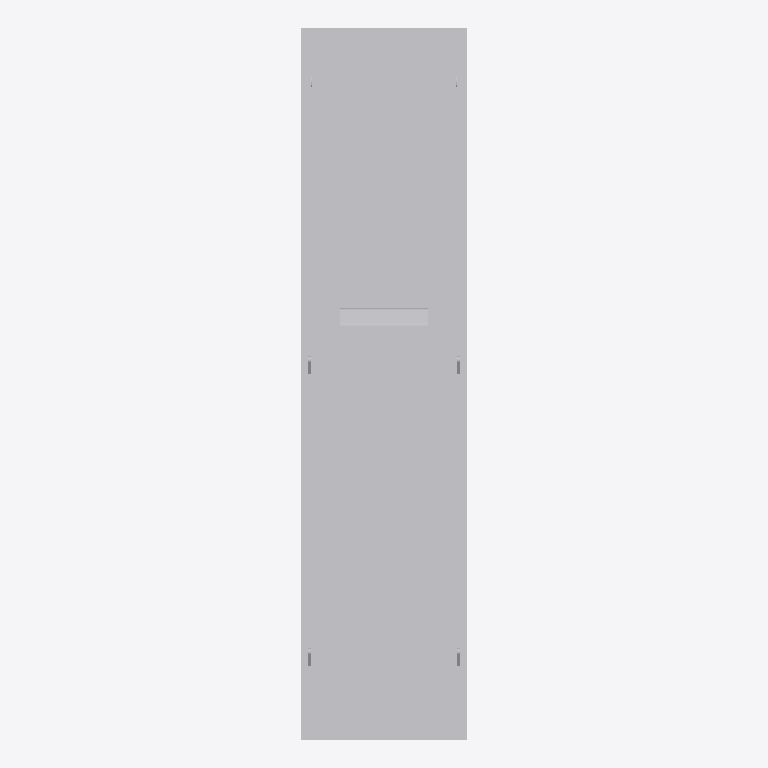
Plan cut of the same IFC building model at storey 'Default Storey' (level 0.00 m, cut at 1.40 m), seen from above with north up, elements coloured by IFC class: 1 other element (light grey). No cut surface shows.
Extent 0.4 m × 1.6 m × 1.0 m (x, y, z). Storeys (1): Default Storey at 0.00 m. Elements (1): 1 IfcBuildingElementProxy.

HEADER;
FILE_DESCRIPTION(('IFC2X3'),'2;1');
FILE_NAME('BR6-CS.IFC','2020-07-30T14:30:58',('PROJETOS_1'),('Microsoft'),'SwIFC','SolidWorks 2014','');
FILE_SCHEMA(('IFC2X3'));
ENDSEC;
DATA;
#1=IFCPROJECT('0hOcDpJBv2cO63agXoRLQT',#2,'Default Project','','','','',(#8),#15);
#19=IFCSITE('0QgtziWbL9LP3n1Cj1n6NI',#2,'Default Site','','',#20,$,'',.ELEMENT.,(0,0,0,0),(0,0,0,0),0.0,'',$);
#22=IFCBUILDING('0QVH75_wjA7xiecLR6uT3w',#2,'Default Building','','',#23,$,'',.ELEMENT.,$,$,$);
#25=IFCBUILDINGSTOREY('1uQiRZwUr9WujGGZVoh2jx',#2,'Default Storey','','',#26,$,'',.ELEMENT.,0.0);
#28=IFCBUILDINGELEMENTPROXY('26ZF5UZ3j6iPL_Zvrhr8MS',#2,'BR6-CS','','BR6-CS',#30,#29,'5A0851A3-B2E2-4632-9E-C4-2AD9DB93A176',.ELEMENT.);
ENDSEC;
